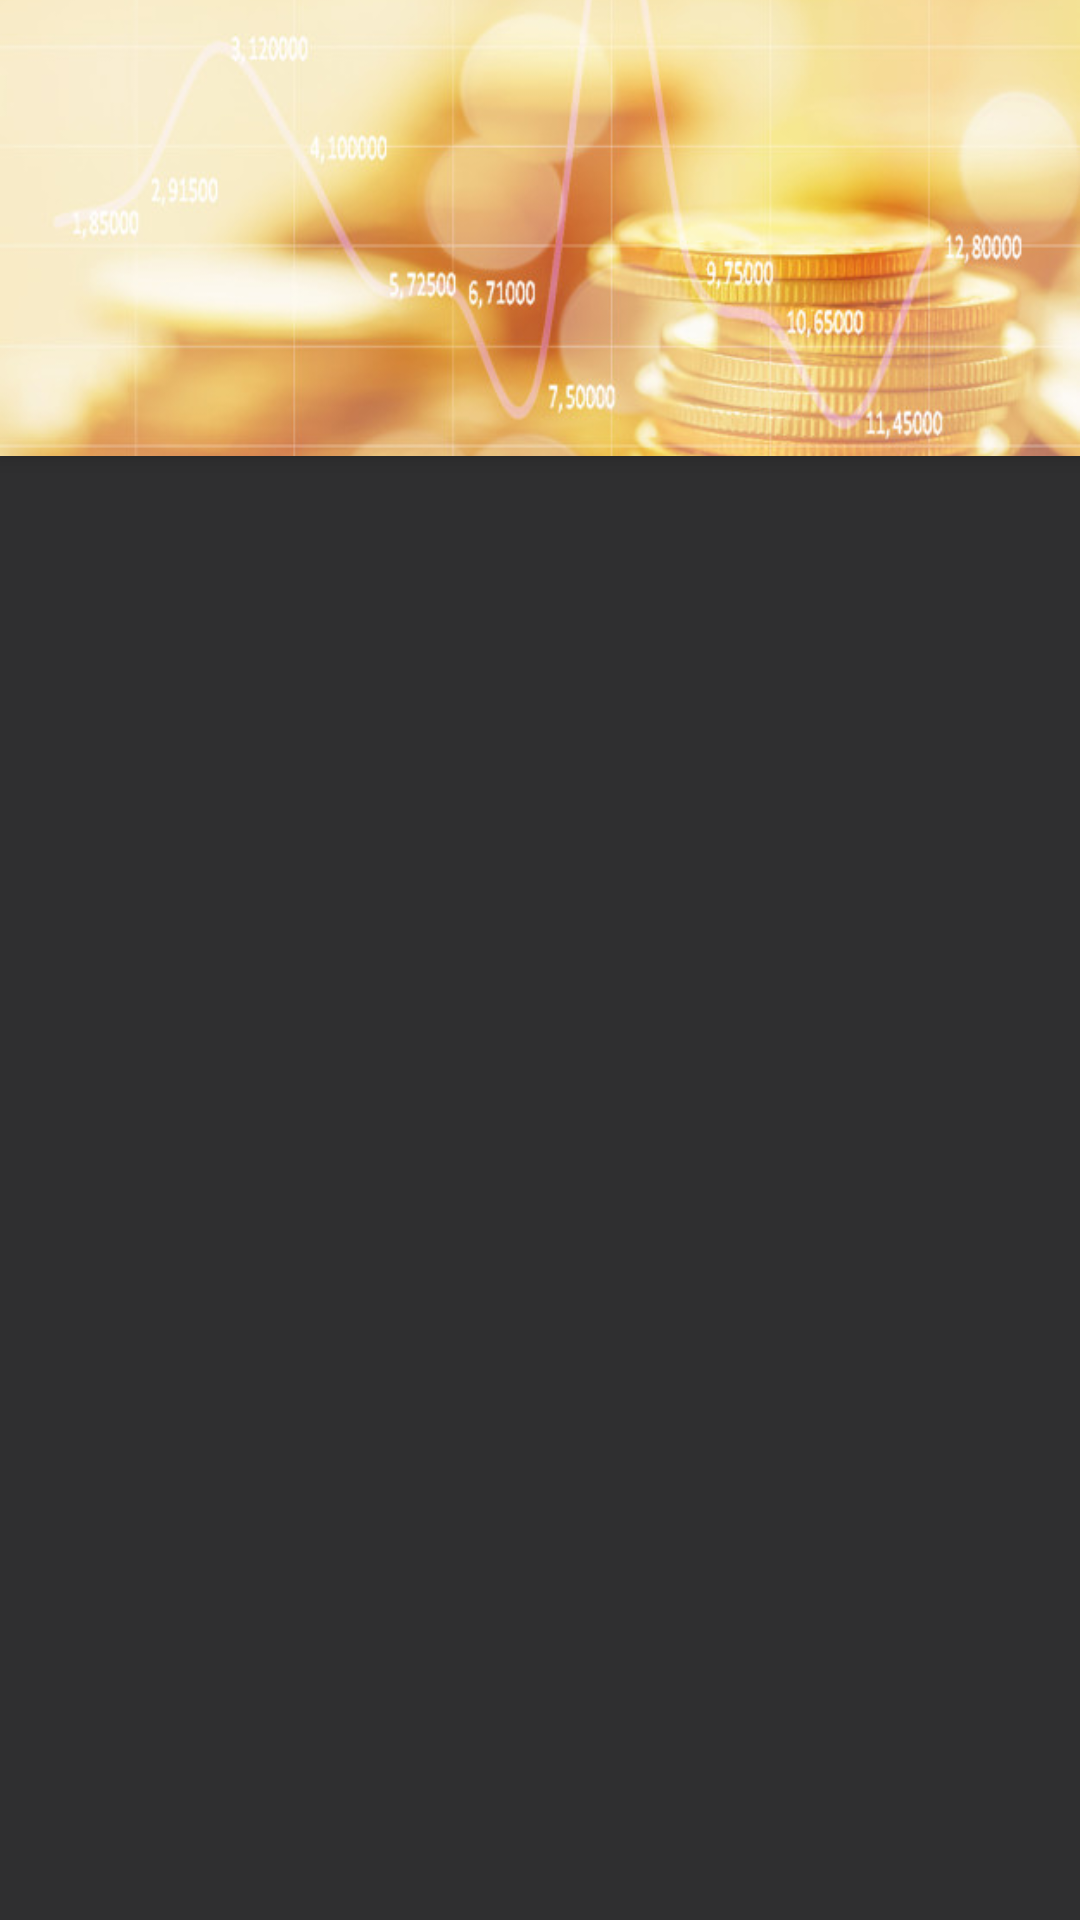

The Android layout XML behind this screen, and the referenced resources:
<!-- AndroidManifest.xml: application theme Theme.MiConta -->
<!-- res/layout/activity_registrar.xml -->
<?xml version="1.0" encoding="utf-8"?>
<androidx.coordinatorlayout.widget.CoordinatorLayout xmlns:android="http://schemas.android.com/apk/res/android"
    xmlns:app="http://schemas.android.com/apk/res-auto"
    xmlns:tools="http://schemas.android.com/tools"
    android:layout_width="match_parent"
    android:layout_height="match_parent"
    android:fitsSystemWindows="true"
    android:background="#2F2F30"
    tools:context=".Registrar">

    <com.google.android.material.appbar.AppBarLayout
        android:layout_width="match_parent"
        android:layout_height="152dp"
        android:fitsSystemWindows="true"
        app:layout_constraintEnd_toEndOf="parent"
        app:layout_constraintStart_toStartOf="parent"
        app:layout_constraintTop_toTopOf="parent">

        <com.google.android.material.appbar.CollapsingToolbarLayout
            android:layout_width="match_parent"
            android:layout_height="152dp"
            android:fitsSystemWindows="true">

            <ImageView
                android:layout_width="match_parent"
                android:layout_height="match_parent"
                android:src="@drawable/finanzas"
                android:scaleType="centerCrop"
                android:fitsSystemWindows="true"
                android:contentDescription="@string/content_description_media"
                android:elevation="4dp"
                android:outlineAmbientShadowColor="@color/fondo"/>

        </com.google.android.material.appbar.CollapsingToolbarLayout>

    </com.google.android.material.appbar.AppBarLayout>

    <androidx.constraintlayout.widget.ConstraintLayout
        android:layout_width="match_parent"
        android:layout_height="match_parent"
        android:layout_marginTop="152dp"
        app:layout_anchorGravity="center" >

    </androidx.constraintlayout.widget.ConstraintLayout>

</androidx.coordinatorlayout.widget.CoordinatorLayout>
<!-- resources referenced by this layout -->
<resources>
  <color name="fondo">#D5CDCD</color>
  <!-- drawable finanzas: jpg bitmap (drawable-v24, 60765 bytes) -->
  <string name="content_description_media">fondo</string>
  <style name="Theme.MiConta" parent="Theme.MaterialComponents.DayNight.NoActionBar">
          
          <item name="colorPrimary">@color/primaryColor</item>
          <item name="colorPrimaryVariant">@color/primaryLightColor</item>
          <item name="colorOnPrimary">@color/primaryDarkColor</item>
          
          <item name="colorSecondary">@color/secondaryColor</item>
          <item name="colorSecondaryVariant">@color/secondaryLightColor</item>
          <item name="colorOnSecondary">@color/secondaryDarkColor</item>
          
          <item name="android:statusBarColor" tools:targetApi="l">?attr/colorPrimaryVariant</item>
          
      </style>
  <color name="primaryColor">#ff6f00</color>
  <color name="primaryLightColor">#ffa040</color>
  <color name="primaryDarkColor">#c43e00</color>
  <color name="secondaryColor">#8bc34a</color>
  <color name="secondaryLightColor">#bef67a</color>
  <color name="secondaryDarkColor">#5a9216</color>
</resources>
